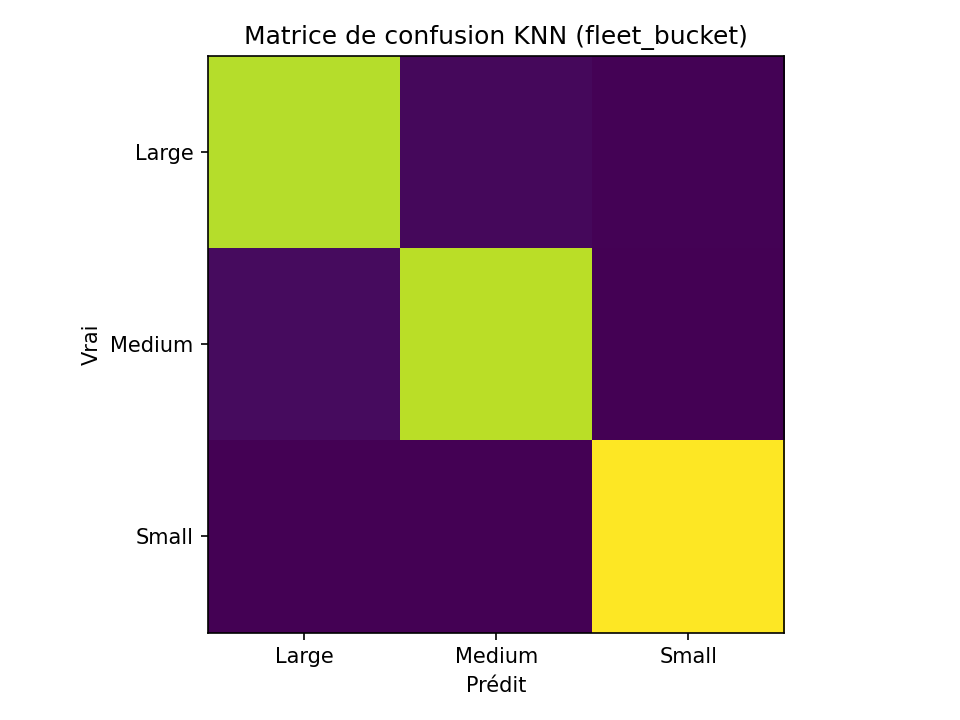

The table this chart was drawn from, first rows:
, pred_Large, pred_Medium, pred_Small
true_Large, 119, 3, 1
true_Medium, 4, 120, 0
true_Small, 0, 0, 134
